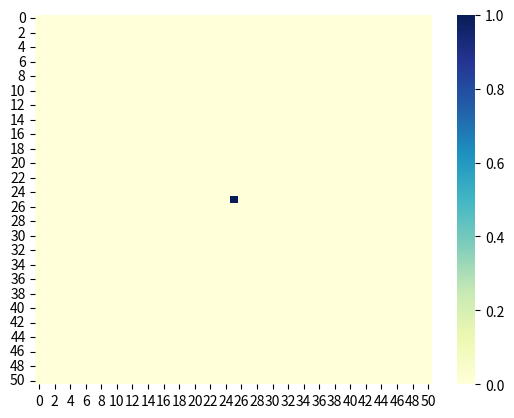

Here is the Python script that generated this plot:
# Math Libraries
import numpy as np

# Graphing libraries
import matplotlib.pyplot as plt
from matplotlib import animation
import seaborn as sns

nx = ny = 51
data = np.zeros((nx, ny))

def animate_heat_map():
    fig = plt.figure()

   
    data[nx // 2, ny // 2] = 1
    ax = sns.heatmap(data, vmin=0, vmax=1, cmap="YlGnBu")

    def init():
        plt.clf()
        ax = sns.heatmap(data, vmin=0, vmax=1, cmap="YlGnBu")

    def animate(i):
        global data
        plt.clf()
        new_data = np.zeros((nx, ny))
        
        dx = [-1, -1, -1, 0, 0, 1, 1, 1]
        dy = [-1, 0, 1, -1, 1, -1, 0, 1]
        bias = [0.125 for i in range(8)]

        assert sum(bias) == 1

        for i in range(nx):
            for j in range(ny):
                for k in range(8):
                    ni = i + dx[k]
                    nj = j + dy[k]
                    if ni >= 0 and ni < nx and nj >= 0 and nj < ny:
                        new_data[ni, nj] += bias[k] * data[i, j]
                    else:
                        new_data[i, j] += bias[k] * data[i, j]
        
        for i in range(nx):
            for j in range(ny):
                data[i, j] = new_data[i, j]

        ax = sns.heatmap(data, vmin=0, vmax=np.max(data), cmap="YlGnBu")

    anim = animation.FuncAnimation(fig, animate, init_func=init, interval=10)

    plt.show()

animate_heat_map()